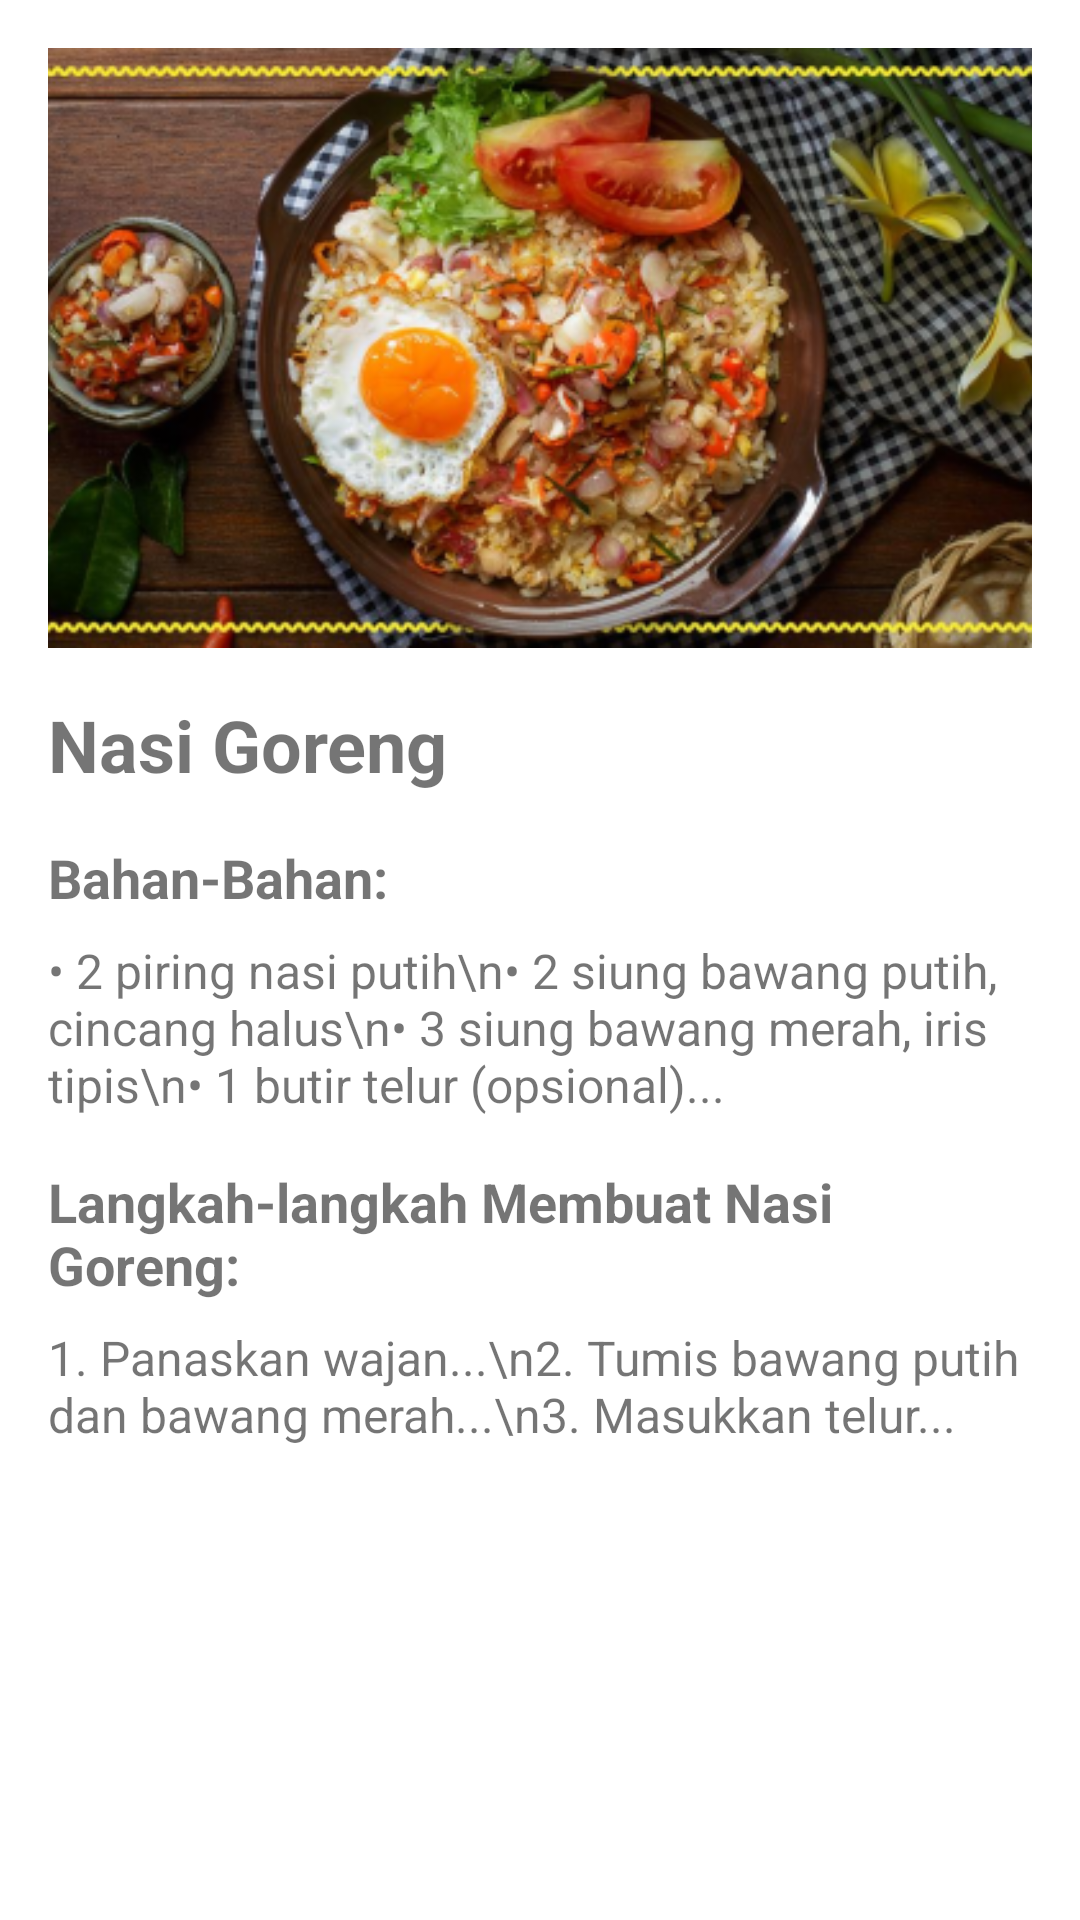

Android layout source for this screen:
<!-- AndroidManifest.xml: application theme Theme.MRFood -->
<!-- res/layout/activity_nasigoreng.xml -->
<ScrollView xmlns:android="http://schemas.android.com/apk/res/android"
    android:layout_width="match_parent"
    android:layout_height="match_parent"
    android:padding="16dp">

    <LinearLayout
        android:layout_width="match_parent"
        android:layout_height="wrap_content"
        android:orientation="vertical">

        <ImageView
            android:id="@+id/imageViewRecipe"
            android:layout_width="match_parent"
            android:layout_height="200dp"
            android:scaleType="centerCrop"
            android:src="@drawable/nasgor2" />

        <TextView
            android:id="@+id/textViewTitle"
            android:layout_width="wrap_content"
            android:layout_height="wrap_content"
            android:text="Nasi Goreng"
            android:textSize="24sp"
            android:textStyle="bold"
            android:layout_marginTop="16dp" />

        <TextView
            android:id="@+id/textViewIngredientsTitle"
            android:layout_width="wrap_content"
            android:layout_height="wrap_content"
            android:text="Bahan-Bahan:"
            android:textSize="18sp"
            android:textStyle="bold"
            android:layout_marginTop="16dp" />

        <TextView
            android:id="@+id/textViewIngredients"
            android:layout_width="wrap_content"
            android:layout_height="wrap_content"
            android:text="• 2 piring nasi putih\n• 2 siung bawang putih, cincang halus\n• 3 siung bawang merah, iris tipis\n• 1 butir telur (opsional)..."
            android:textSize="16sp"
            android:layout_marginTop="8dp" />

        <TextView
            android:id="@+id/textViewStepsTitle"
            android:layout_width="wrap_content"
            android:layout_height="wrap_content"
            android:text="Langkah-langkah Membuat Nasi Goreng:"
            android:textSize="18sp"
            android:textStyle="bold"
            android:layout_marginTop="16dp" />

        <TextView
            android:id="@+id/textViewSteps"
            android:layout_width="wrap_content"
            android:layout_height="wrap_content"
            android:text="1. Panaskan wajan...\n2. Tumis bawang putih dan bawang merah...\n3. Masukkan telur..."
            android:textSize="16sp"
            android:layout_marginTop="8dp" />

    </LinearLayout>
</ScrollView>
<!-- resources referenced by this layout -->
<resources>
  <!-- drawable nasgor2: png bitmap (drawable-v24, 228360 bytes) -->
  <style name="Theme.MRFood" parent="Theme.MaterialComponents.DayNight.DarkActionBar">
          
          <item name="colorPrimary">@color/purple_500</item>
          <item name="colorPrimaryVariant">@color/purple_700</item>
          <item name="colorOnPrimary">@color/white</item>
          
          <item name="colorSecondary">@color/teal_200</item>
          <item name="colorSecondaryVariant">@color/teal_700</item>
          <item name="colorOnSecondary">@color/black</item>
          
          <item name="android:statusBarColor">?attr/colorPrimaryVariant</item>
          
      </style>
  <!-- not gathered from this repository: default colours our renderer supplied (Android Studio template values) -->
  <color name="purple_500">#FF6200EE</color>
  <color name="purple_700">#FF3700B3</color>
  <color name="teal_200">#FF03DAC5</color>
  <color name="teal_700">#FF018786</color>
  <color name="black">#FF000000</color>
  <color name="white">#FFFFFFFF</color>
</resources>
